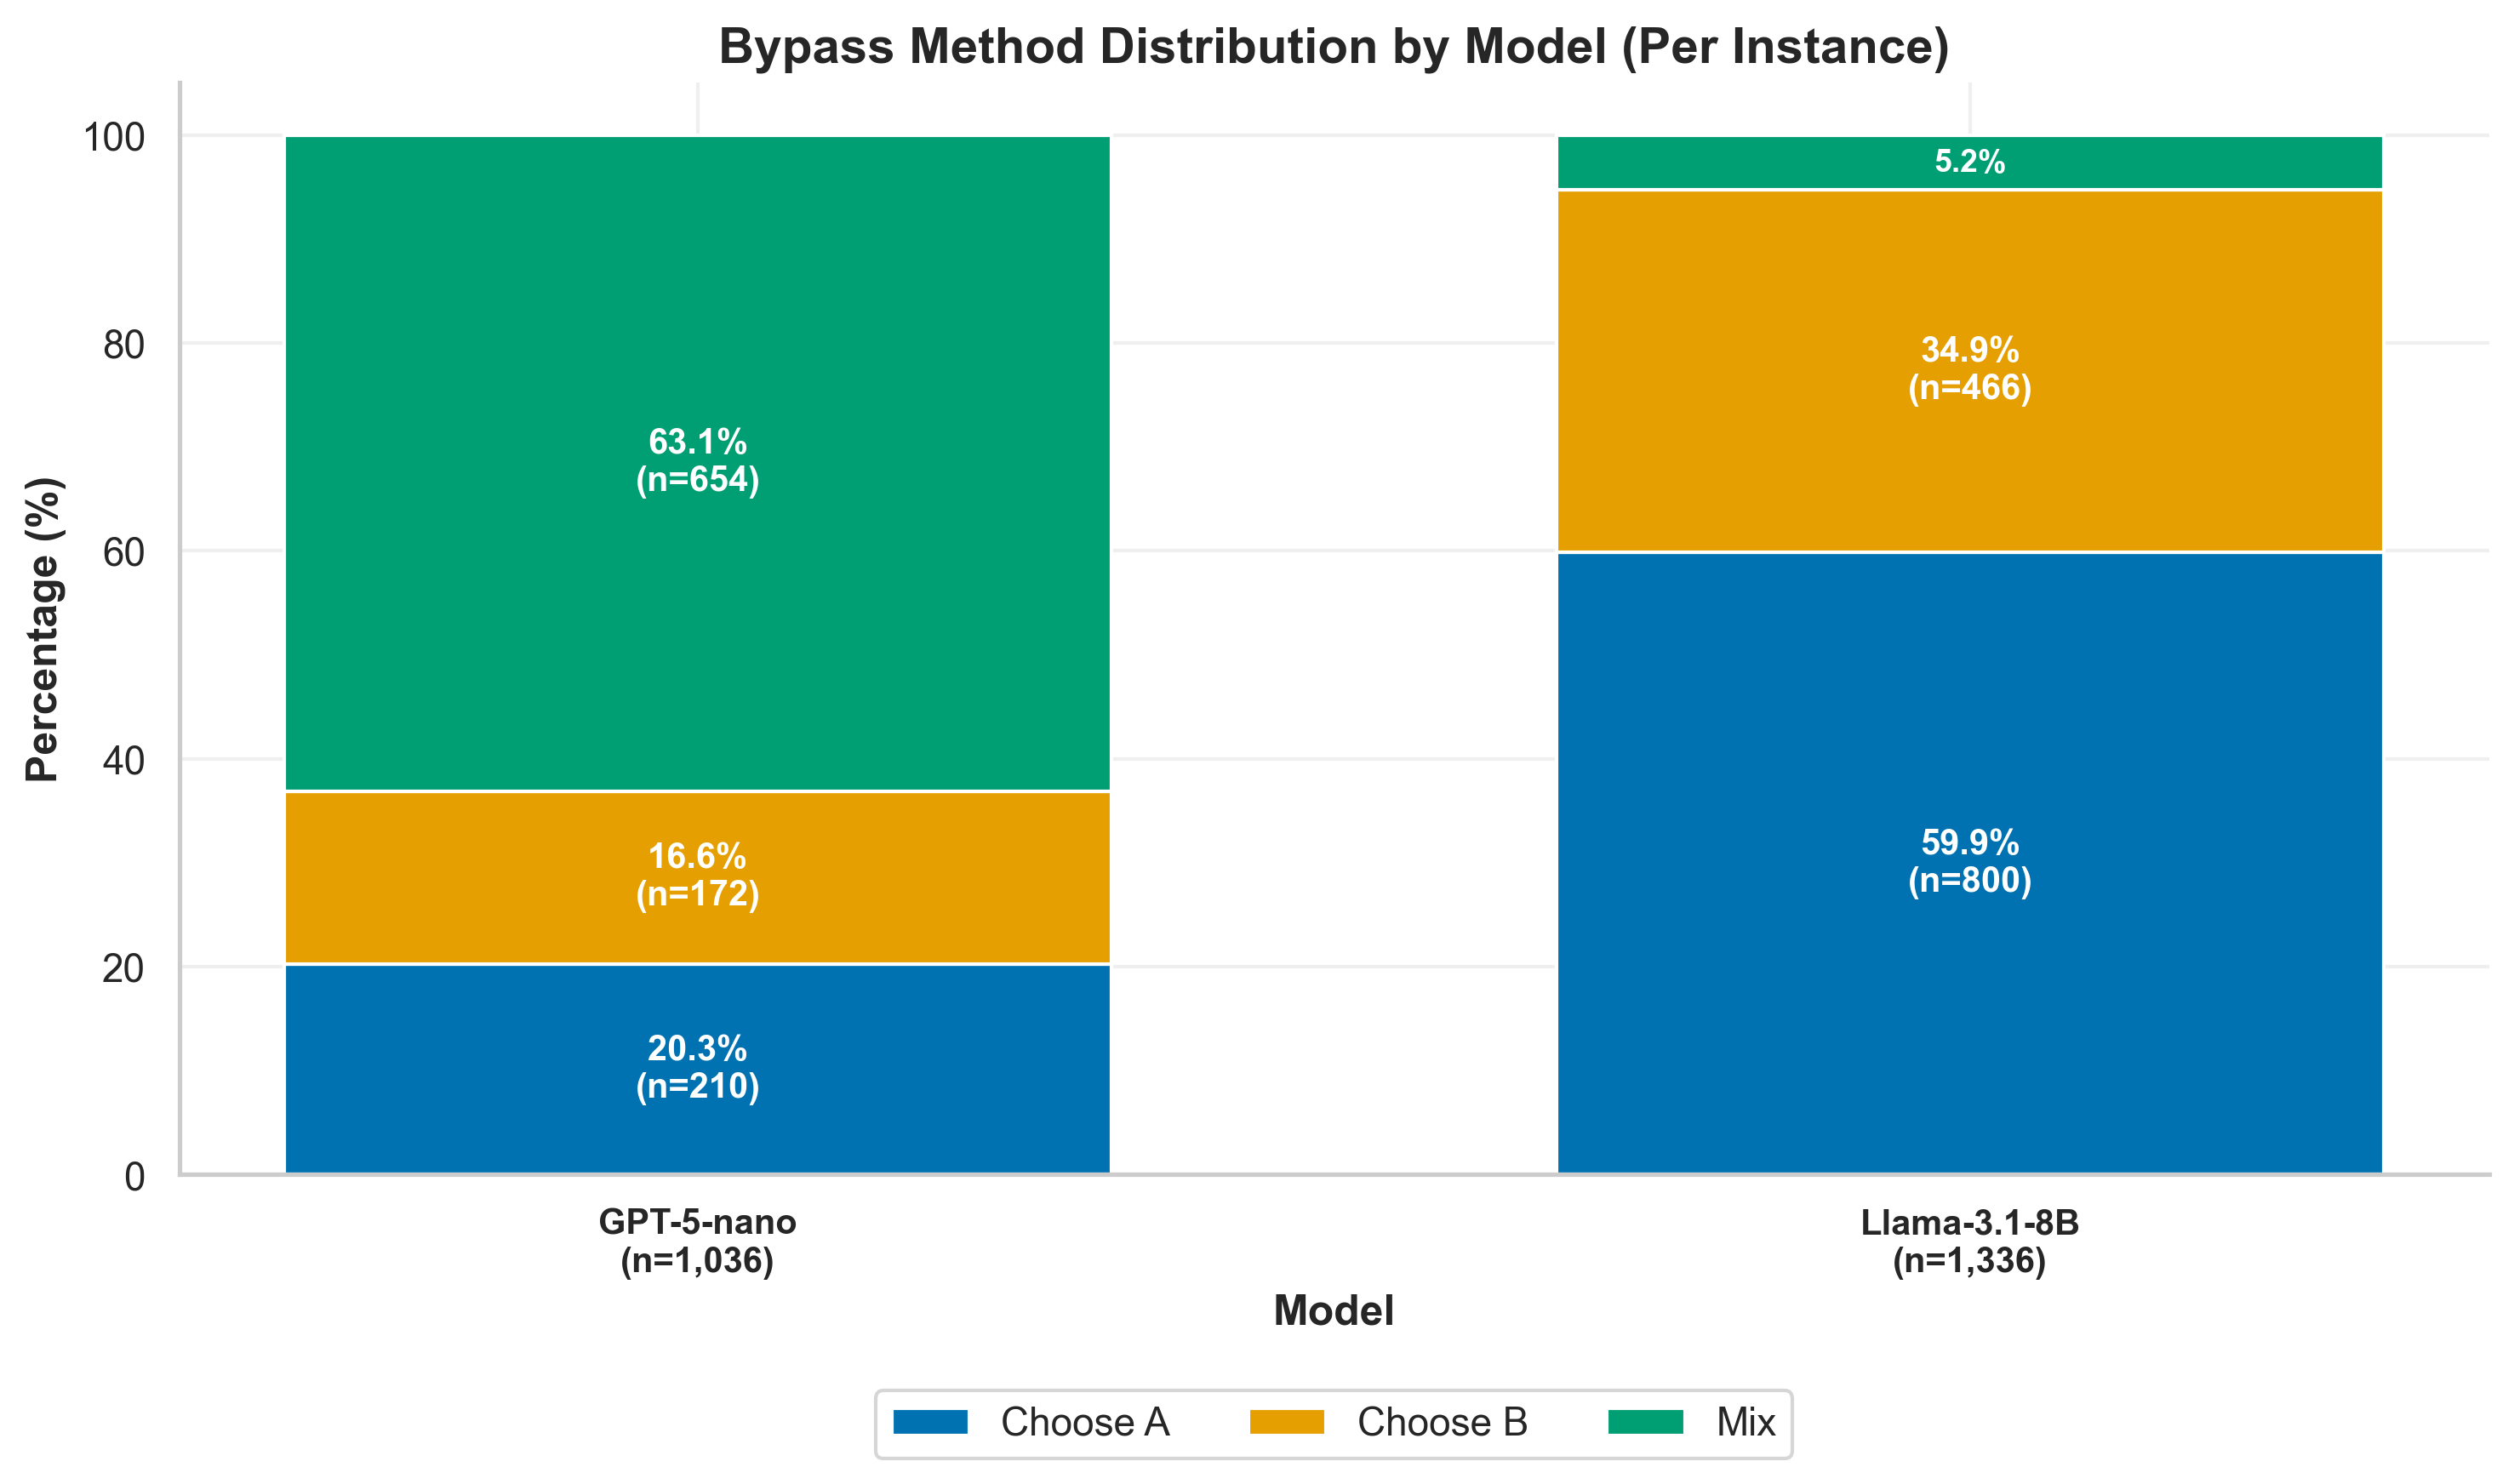

Values plotted in this chart, from the file beside it:
model_name, total_instances, count_A, pct_A, count_B, pct_B, count_MIX, pct_MIX
openai/gpt-5-nano, 1036, 210, 20.27, 172, 16.6, 654, 63.13
openrouter/meta-llama/llama-3.1-8b-instr…, 1336, 800, 59.88, 466, 34.88, 70, 5.24
